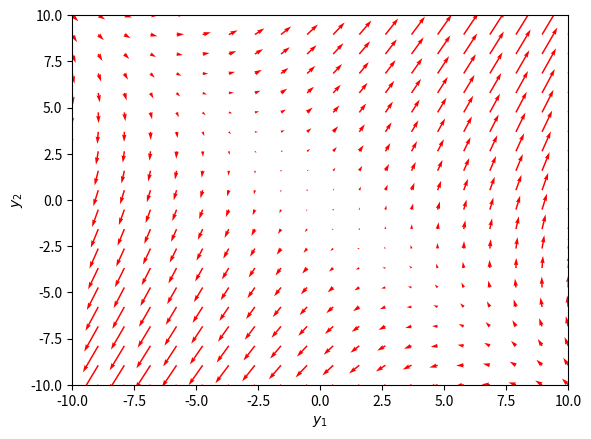

This figure's Python source: (Note: this script raises an exception after producing the figure.)
import numpy as np
import matplotlib.pyplot as plt
import random

def f(Y,t):
    y1, y2 = Y
    return [y1+2*y2, 3*y1+2*y2]
  
y1 = np.linspace(-10.0, 10.0, 20)
y2 = np.linspace(-10.0, 10.0, 20)

Y1, Y2 = np.meshgrid(y1, y2)

u, v = np.zeros(Y1.shape), np.zeros(Y2.shape)

NI, NJ = Y1.shape

for i in range(NI):
    for j in range(NJ):
        x = Y1[i, j]
        y = Y2[i, j]
        yprime = f([x, y],0)
        u[i,j] = yprime[0]
        v[i,j] = yprime[1]
     
Q = plt.quiver(Y1, Y2, u, v, color='r')

plt.xlabel('$y_1$')
plt.ylabel('$y_2$')
plt.xlim([-10, 10])
plt.ylim([-10, 10])
plt.savefig('phase-portrait.png')

from scipy.integrate import odeint

yInit=random.sample(np.arange(-10,10,0.1),50)
xInit=random.sample(np.arange(-10,10,0.1),50)

for i in range(len(xInit)):
    tspan = np.linspace(0, 1, 200)
    y0 = [xInit[i], yInit[i]]
    ys = odeint(f, y0, tspan)
    plt.plot(ys[:,0], ys[:,1], 'b-') # path
    plt.plot([ys[0,0]], [ys[0,1]], 'o') # start
    plt.plot([ys[-1,0]], [ys[-1,1]], 's') # end
    

plt.savefig('phase-portrait-2.png')
plt.show()

